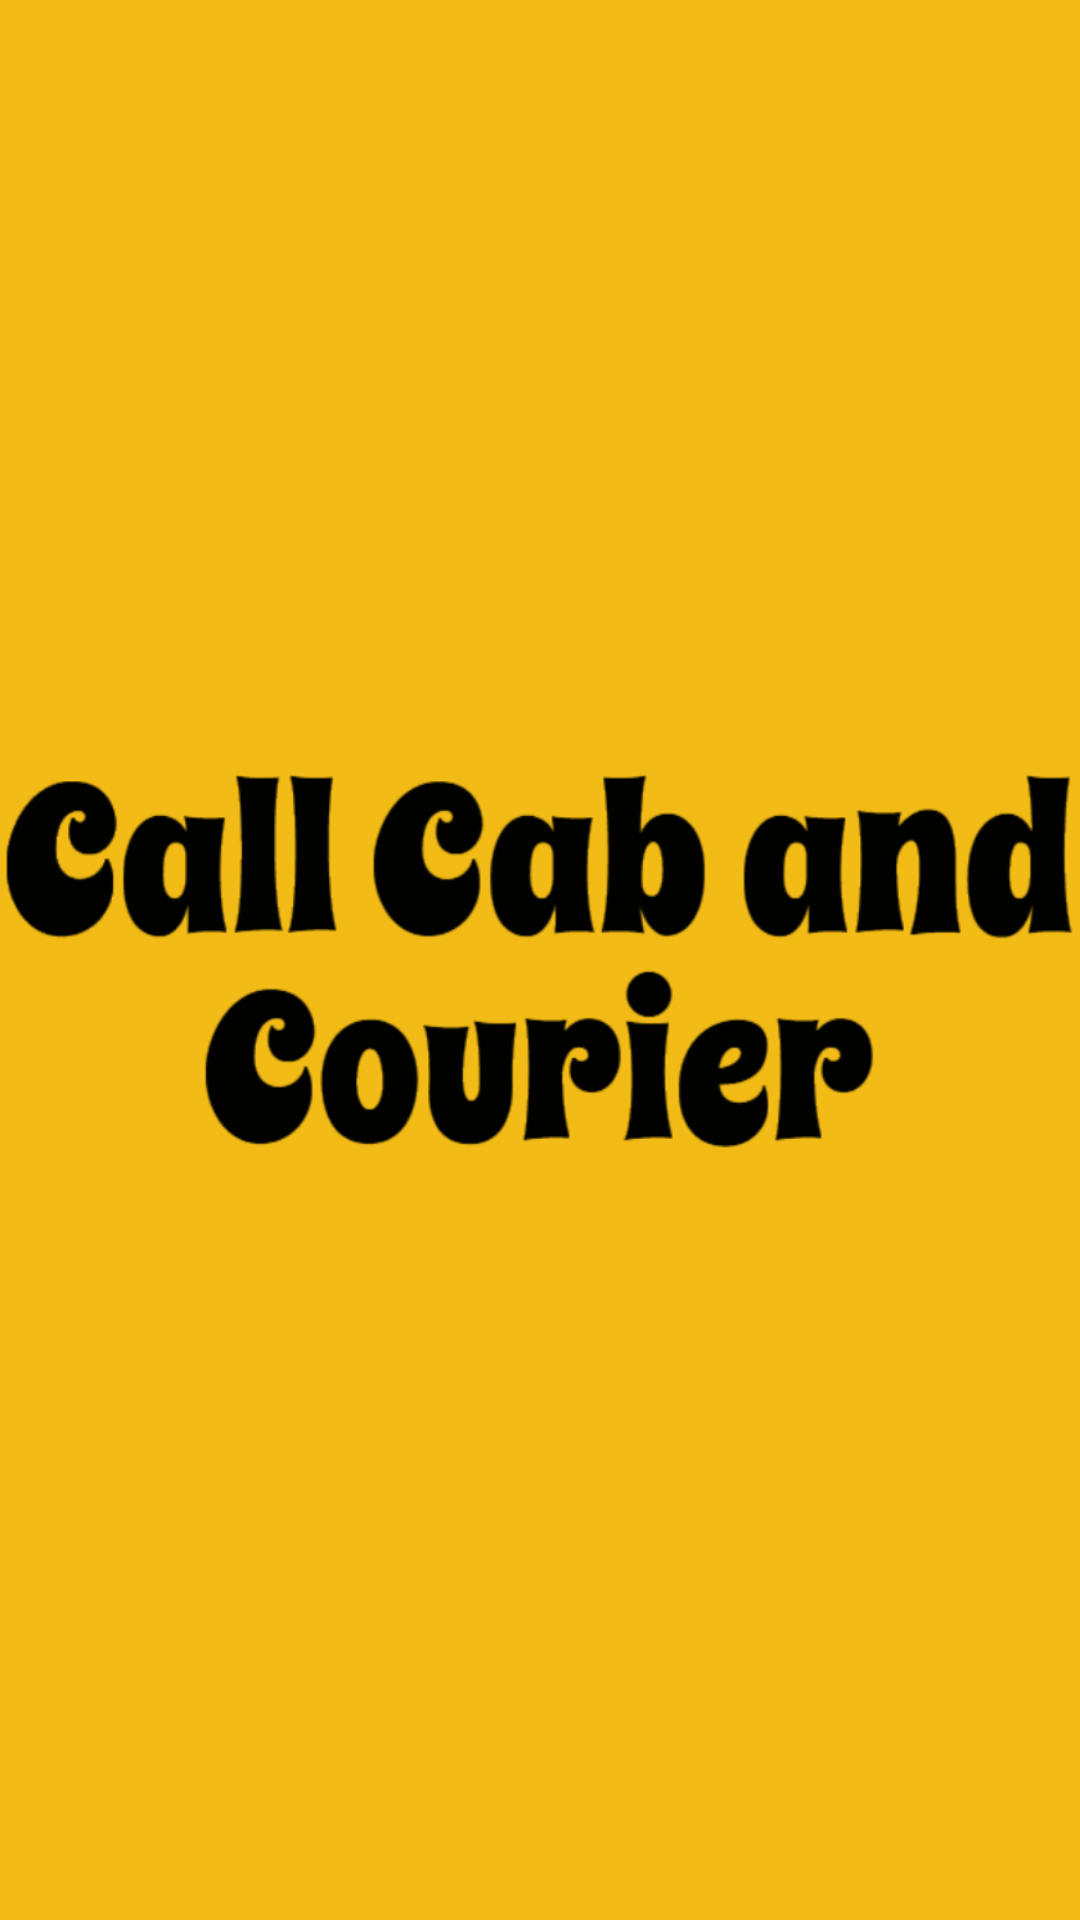

This screen was rendered from an Android layout file. Write that file and the resources it references.
<!-- AndroidManifest.xml: application theme Theme.CallCabDriver -->
<!-- res/layout/activity_main.xml -->
<?xml version="1.0" encoding="utf-8"?>
<androidx.constraintlayout.widget.ConstraintLayout xmlns:android="http://schemas.android.com/apk/res/android"
    xmlns:app="http://schemas.android.com/apk/res-auto"
    xmlns:tools="http://schemas.android.com/tools"
    android:id="@+id/main"
    android:layout_width="match_parent"
    android:layout_height="match_parent"
    android:background="#f2bb16"
    tools:context=".ui.MainActivity">

    <ImageView
        android:layout_width="0dp"
        android:layout_height="wrap_content"
        android:layout_marginStart="@dimen/_17sdp"
        android:layout_marginEnd="@dimen/_17sdp"
        android:src="@drawable/app_name"
        app:layout_constraintBottom_toBottomOf="parent"
        app:layout_constraintEnd_toEndOf="parent"
        app:layout_constraintStart_toStartOf="parent"
        app:layout_constraintTop_toTopOf="parent" />
</androidx.constraintlayout.widget.ConstraintLayout>
<!-- resources referenced by this layout -->
<resources>
  <!-- drawable app_name: png bitmap (drawable, 67622 bytes) -->
  <style name="Theme.CallCabDriver" parent="Base.Theme.CallCabDriver" />
  <style name="Base.Theme.CallCabDriver" parent="Theme.Material3.DayNight.NoActionBar">
          
          
          <item name="colorPrimary">@color/gradient_1</item>
          <item name="android:statusBarColor">@color/gradient_2</item>
      </style>
  <color name="gradient_1">#f2cd1a</color>
  <color name="gradient_2">#f2bb16</color>
</resources>
